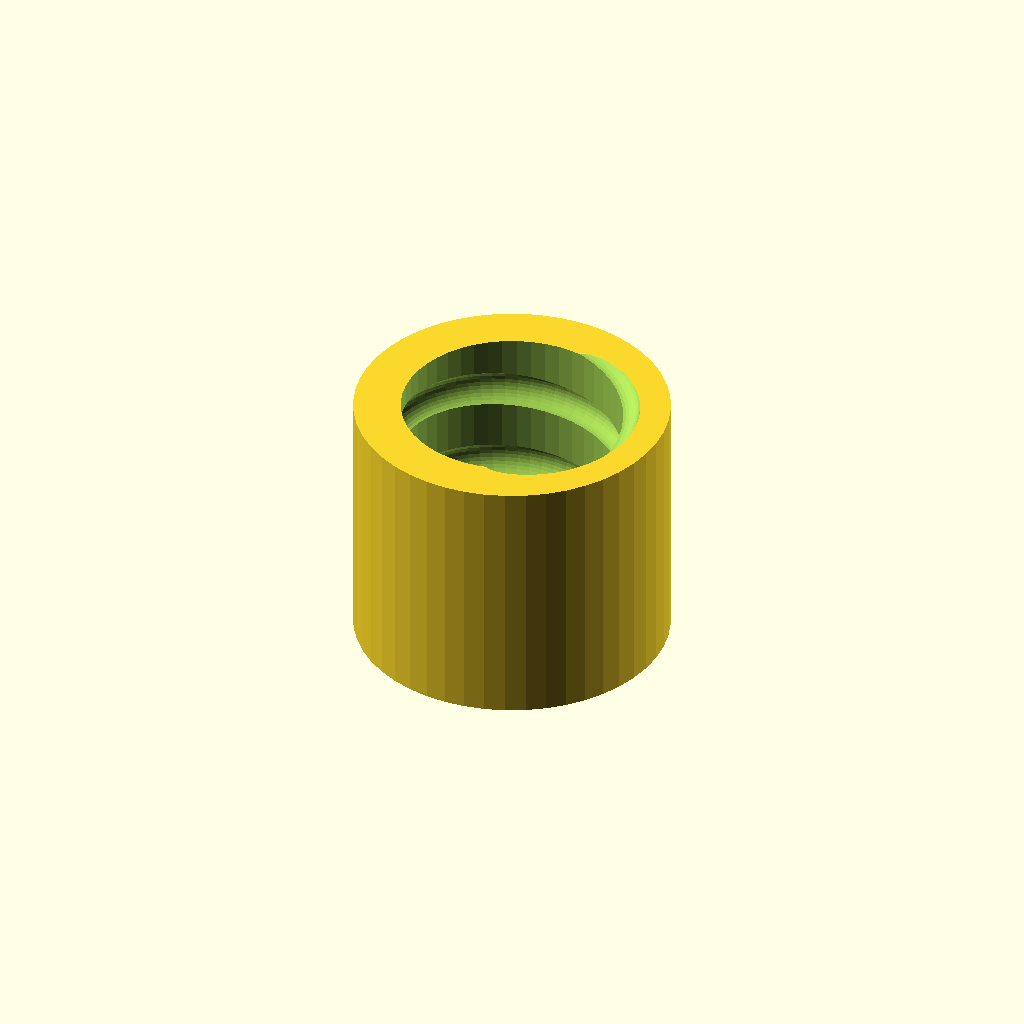
Cell 1: the model at its default parameters.
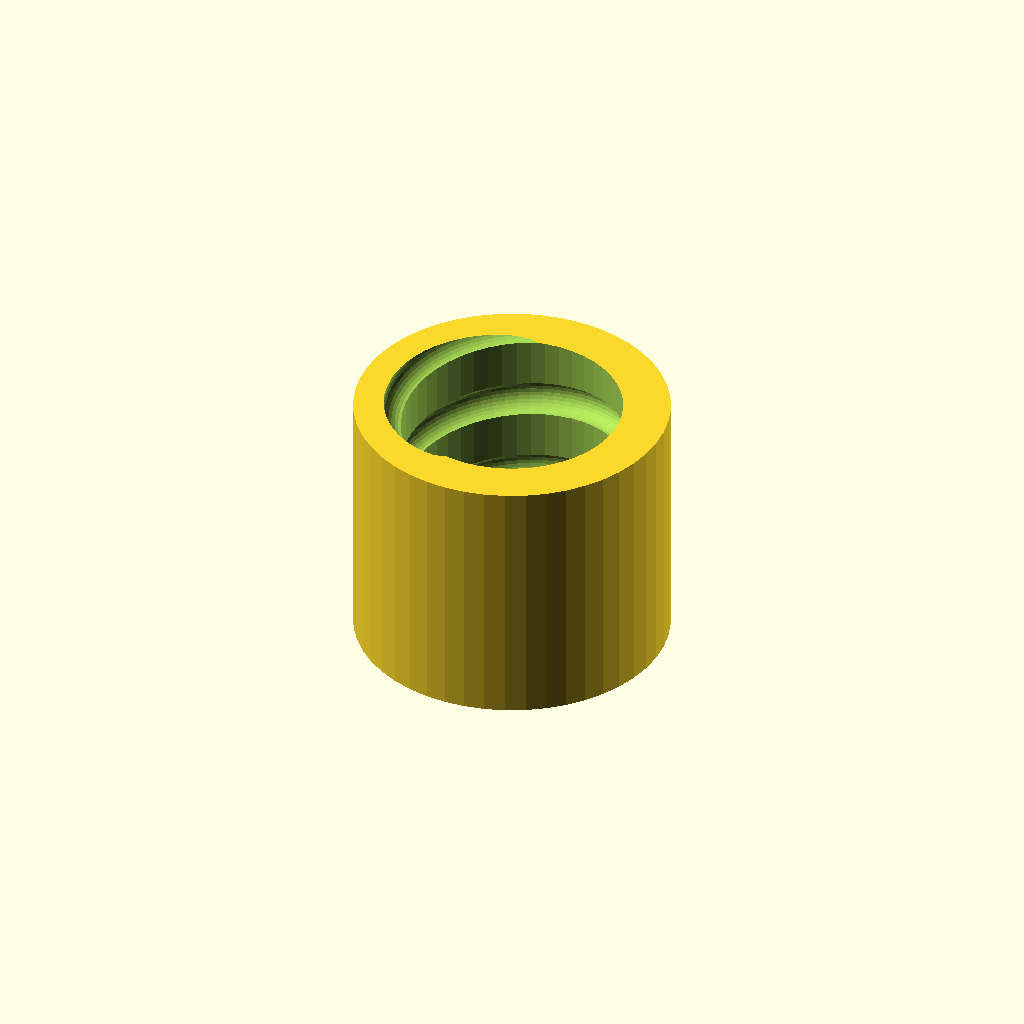
Cell 2: handed = "left" (everything else at default).
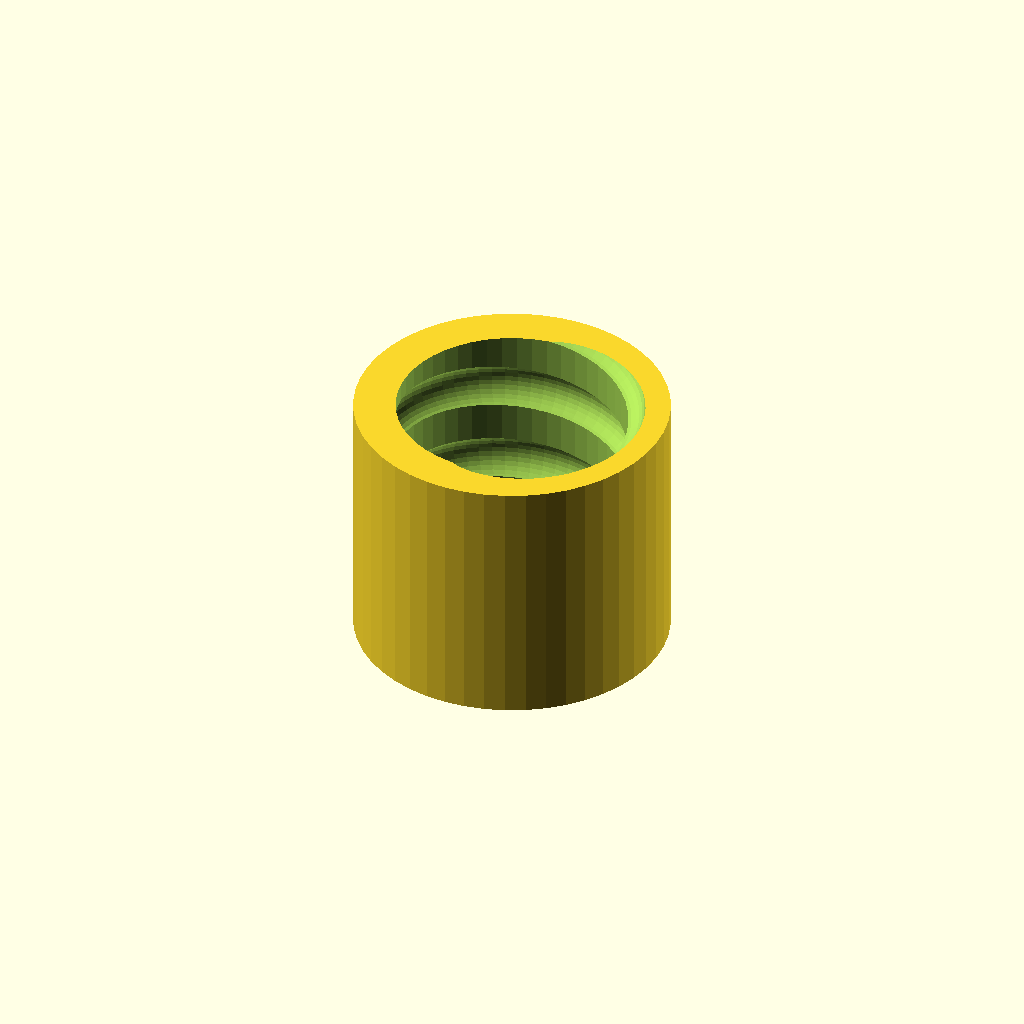
Cell 3: the same model with clearance = 1.2.
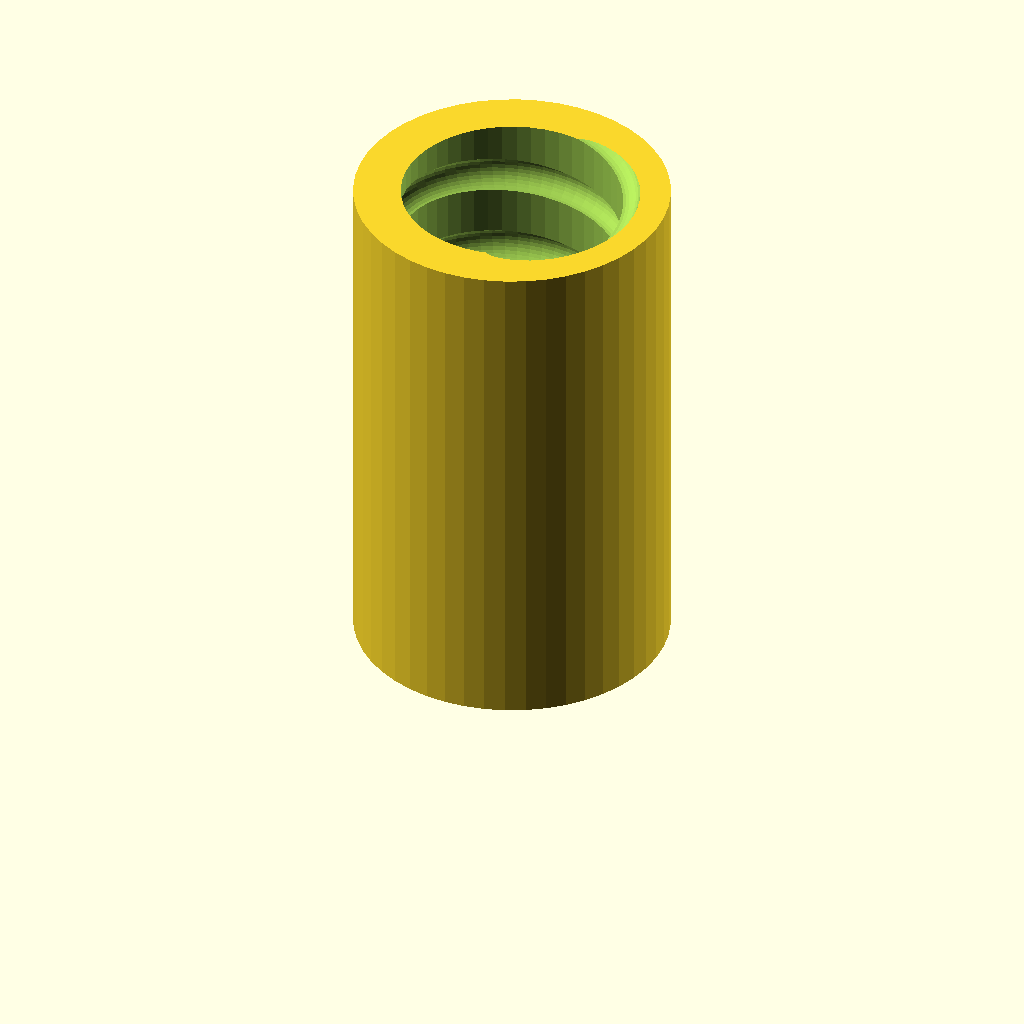
Cell 4 — turns set to 6, the other parameters unchanged.
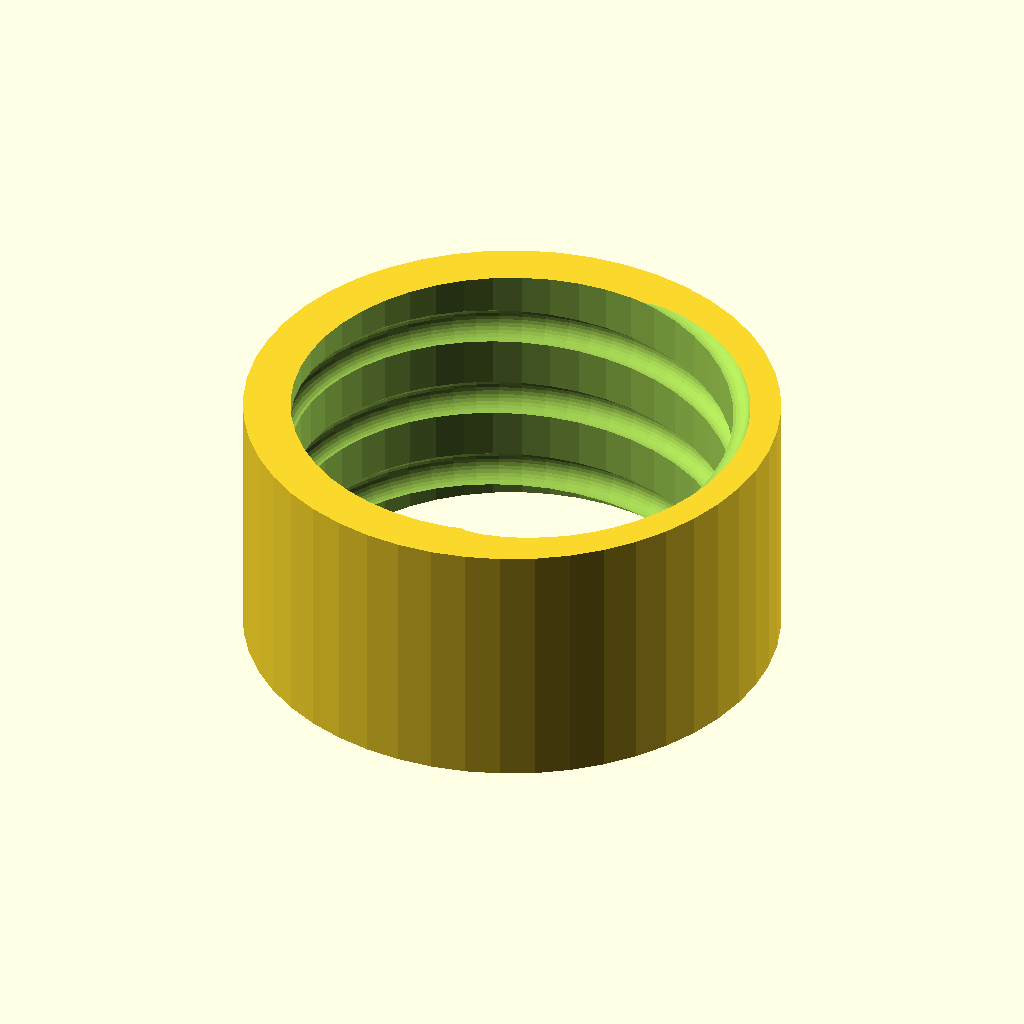
Cell 5: tube_od = 43 (everything else at default).
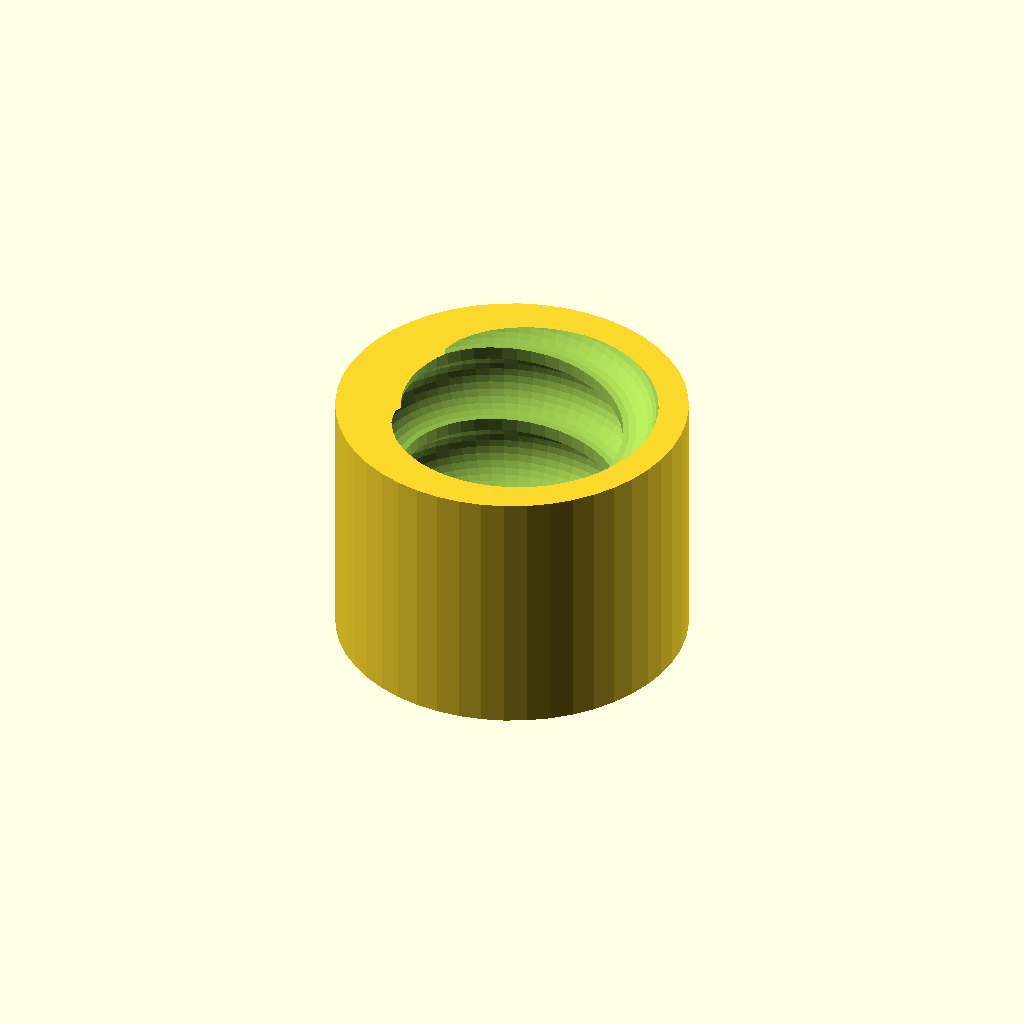
Cell 6 — rib set to 7, the other parameters unchanged.
One fixed orthographic camera (rotation 55°, 0°, 25°; colour scheme Cornfield) for every cell.
The OpenSCAD source (cad/coupons/hose_thread_coupon.scad):
// Hose thread test coupon: the outlet's socket on its own, to print and screw
// the real hose into. Prints as modelled -- socket mouth on the bed.
// GPL-3.0-or-later
// Units: mm

/* [Hose] */

// Measured: 21.5 mm over the tube, with a ROUND rib wound around it -- a
// semicircular section 3.5 mm across, at 8.5 mm pitch. The rib's centreline
// rides on the tube's surface, so only its radius stands proud: 25 mm overall
// across the ribs. Round thread, so the crest between turns is blunt.
tube_od = 21.5;
rib = 3.5;
pitch = 8.5;
// Unconfirmed. Print one of each; whichever starts is the answer.
handed = "right"; // [right,left]

/* [Coupon] */

clearance = 0.2; // [0:0.05:1.2]
turns = 3; // [2:0.5:6]
wall = 3;

$fn = $preview ? 48 : 96;

_h = turns * pitch;

/**
 * The groove the rib winds into: the rib's own circular section swept along the
 * helix it is wound on, as one polyhedron.
 *
 * Not linear_extrude(twist=): at this radius and pitch it collapses the section
 * and cuts a tenth of the volume it should. Not hulled spheres either -- correct,
 * but CGAL will not finish unioning two hundred of them.
 */
module round_thread(r_path, r_sec, lead, sweep, seg = 64, sec = 32) {
  n = round(sweep * seg);
  pts = [
    for (i = [0:n]) let (a = 360 * i / seg, z = i / seg * lead - lead) for (j = [0:sec - 1]) let (t = 360 * j / sec) [
        (r_path + r_sec * cos(t)) * cos(a),
        (r_path + r_sec * cos(t)) * sin(a),
        z + r_sec * sin(t),
    ],
  ];
  polyhedron(
    points=pts,
    faces=concat(
      [[for (j = [sec - 1:-1:0]) j]],
      [[for (j = [0:sec - 1]) n * sec + j]],
      [
        for (i = [0:n - 1]) for (j = [0:sec - 1]) let (k = (j + 1) % sec) [i * sec + j, i * sec + k, (i + 1) * sec + k, (i + 1) * sec + j],
      ]
    ),
    convexity=8
  );
}

difference() {
  cylinder(h=_h, d=tube_od + rib + 2 * wall);
  translate([0, 0, -0.5]) cylinder(h=_h + 1, d=tube_od + clearance);
  // Right-handed as generated; mirroring reverses the helix.
  mirror([handed == "right" ? 0 : 1, 0, 0])
    round_thread(tube_od / 2, (rib + clearance) / 2, pitch, turns + 2);
}
Customizer parameters (derived from the source; name, type, default, range or options):
tube_od: number, default 21.5
rib: number, default 3.5
pitch: number, default 8.5
handed: string, default "right", options "right", "left"
clearance: number, default 0.2, range 0 to 1.2, step 0.05
turns: number, default 3, range 2 to 6, step 0.5
wall: number, default 3
